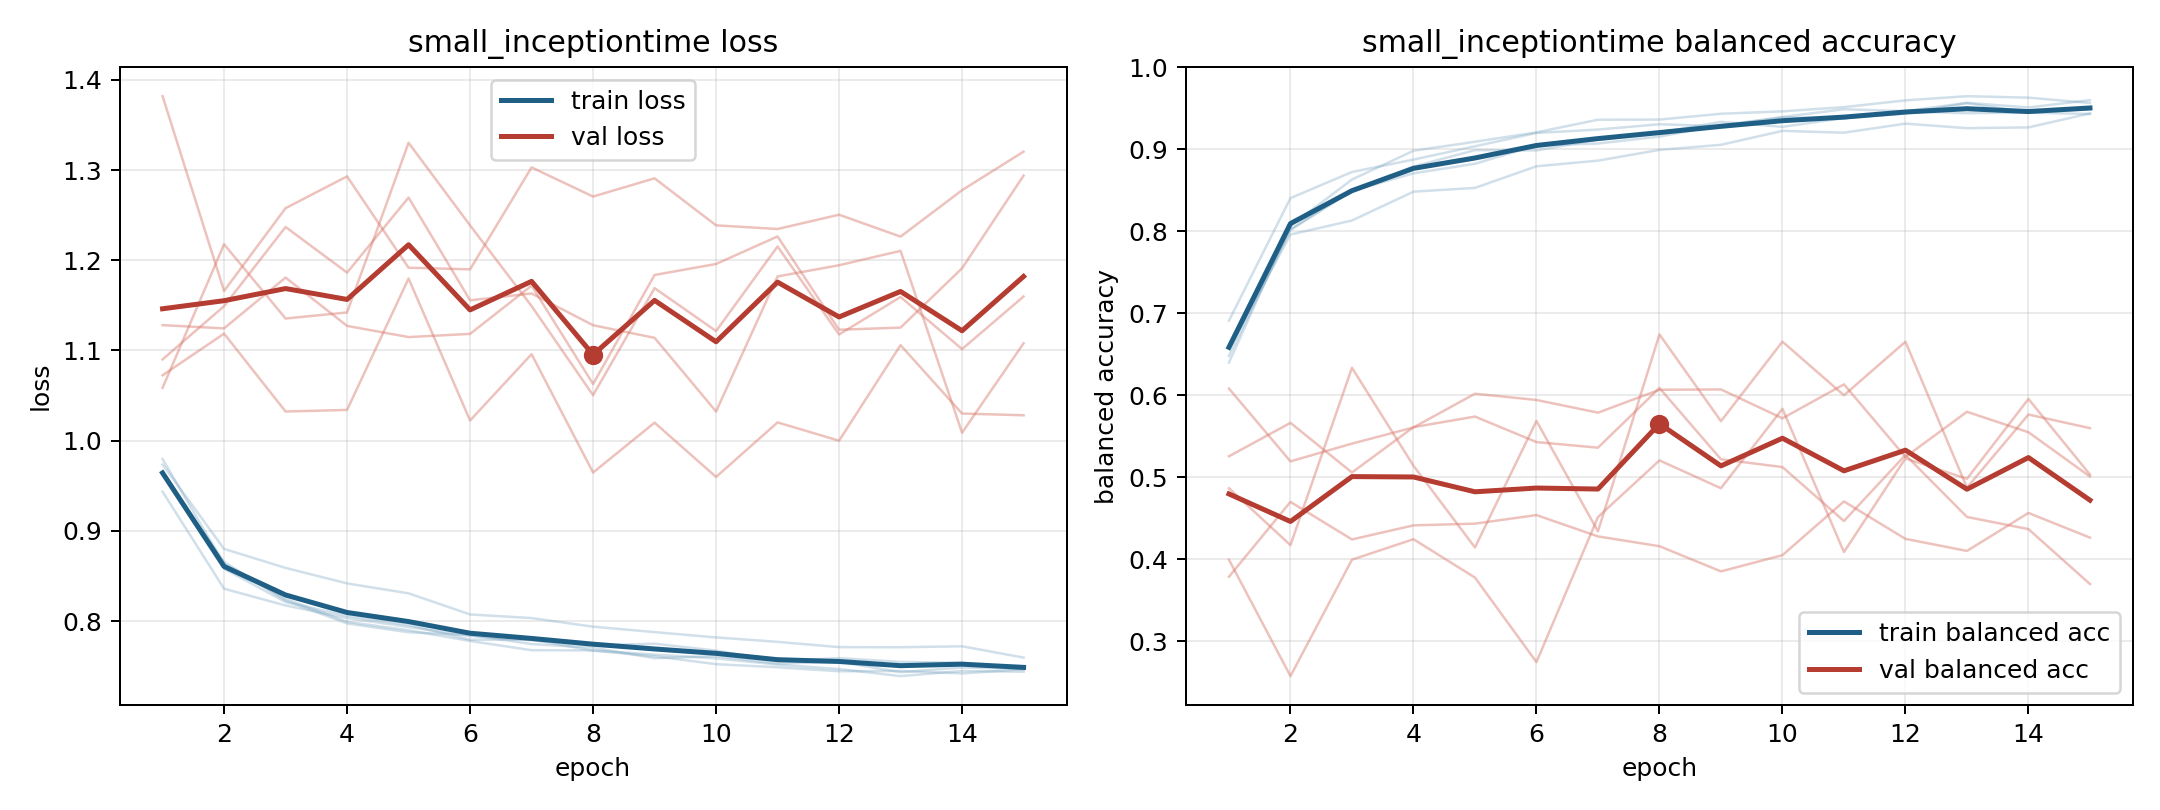

Values plotted in this chart, from the file beside it:
model, fold, epoch, train_loss, train_balanced_accuracy, val_loss, val_balanced_accuracy
small_inceptiontime, 1, 1, 0.9627, 0.657, 1.059, 0.608
small_inceptiontime, 1, 2, 0.8657, 0.8024, 1.218, 0.5192
small_inceptiontime, 1, 3, 0.8226, 0.8498, 1.135, 0.5409
small_inceptiontime, 1, 4, 0.7973, 0.879, 1.142, 0.5606
small_inceptiontime, 1, 5, 0.7875, 0.899, 1.33, 0.6018
small_inceptiontime, 1, 6, 0.7844, 0.8986, 1.239, 0.5942
small_inceptiontime, 1, 7, 0.7745, 0.912, 1.149, 0.5787
small_inceptiontime, 1, 8, 0.7705, 0.9203, 1.05, 0.6066
small_inceptiontime, 1, 9, 0.7588, 0.9335, 1.169, 0.607
small_inceptiontime, 1, 10, 0.7611, 0.9274, 1.122, 0.5718
small_inceptiontime, 1, 11, 0.7528, 0.9381, 1.215, 0.6132
small_inceptiontime, 1, 12, 0.7549, 0.9436, 1.118, 0.5246
small_inceptiontime, 1, 13, 0.7432, 0.9563, 1.159, 0.5798
small_inceptiontime, 1, 14, 0.7485, 0.9449, 1.102, 0.5548
small_inceptiontime, 1, 15, 0.7471, 0.9488, 1.16, 0.5007
small_inceptiontime, 2, 1, 0.9797, 0.6398, 1.128, 0.5254
small_inceptiontime, 2, 2, 0.8631, 0.8065, 1.124, 0.5662
small_inceptiontime, 2, 3, 0.8246, 0.8631, 1.181, 0.5057
small_inceptiontime, 2, 4, 0.7992, 0.8982, 1.127, 0.561
small_inceptiontime, 2, 5, 0.7898, 0.9092, 1.115, 0.5739
small_inceptiontime, 2, 6, 0.7779, 0.9207, 1.118, 0.5428
small_inceptiontime, 2, 7, 0.7677, 0.9361, 1.172, 0.5359
small_inceptiontime, 2, 8, 0.7674, 0.9363, 1.063, 0.6088
small_inceptiontime, 2, 9, 0.7628, 0.9434, 1.184, 0.5218
small_inceptiontime, 2, 10, 0.7586, 0.9463, 1.196, 0.5123
small_inceptiontime, 2, 11, 0.7517, 0.9515, 1.226, 0.4465
small_inceptiontime, 2, 12, 0.7467, 0.9597, 1.123, 0.5271
small_inceptiontime, 2, 13, 0.7389, 0.9648, 1.125, 0.4514
small_inceptiontime, 2, 14, 0.7447, 0.963, 1.191, 0.4366
small_inceptiontime, 2, 15, 0.7438, 0.9565, 1.294, 0.3696
small_inceptiontime, 3, 1, 0.9736, 0.6565, 1.072, 0.4864
small_inceptiontime, 3, 2, 0.88, 0.796, 1.119, 0.417
small_inceptiontime, 3, 3, 0.8589, 0.8131, 1.032, 0.6334
small_inceptiontime, 3, 4, 0.8417, 0.8483, 1.034, 0.514
small_inceptiontime, 3, 5, 0.8307, 0.8529, 1.18, 0.4142
small_inceptiontime, 3, 6, 0.8073, 0.8793, 1.022, 0.5685
small_inceptiontime, 3, 7, 0.8033, 0.8862, 1.096, 0.4338
small_inceptiontime, 3, 8, 0.7937, 0.8993, 0.9646, 0.6741
small_inceptiontime, 3, 9, 0.7877, 0.9055, 1.02, 0.5683
small_inceptiontime, 3, 10, 0.7818, 0.9225, 0.9598, 0.6653
small_inceptiontime, 3, 11, 0.7769, 0.9203, 1.02, 0.5999
small_inceptiontime, 3, 12, 0.7711, 0.9313, 1, 0.6653
small_inceptiontime, 3, 13, 0.7709, 0.9258, 1.106, 0.4872
small_inceptiontime, 3, 14, 0.772, 0.9268, 1.03, 0.5764
small_inceptiontime, 3, 15, 0.7595, 0.9438, 1.028, 0.5598
small_inceptiontime, 4, 1, 0.9435, 0.6909, 1.382, 0.3784
small_inceptiontime, 4, 2, 0.8358, 0.8405, 1.166, 0.4698
small_inceptiontime, 4, 3, 0.8173, 0.8723, 1.258, 0.424
small_inceptiontime, 4, 4, 0.8034, 0.8875, 1.293, 0.4412
small_inceptiontime, 4, 5, 0.7935, 0.9037, 1.192, 0.4432
small_inceptiontime, 4, 6, 0.7835, 0.92, 1.19, 0.4537
small_inceptiontime, 4, 7, 0.7786, 0.9241, 1.303, 0.4277
small_inceptiontime, 4, 8, 0.7728, 0.9306, 1.271, 0.4157
small_inceptiontime, 4, 9, 0.7749, 0.9281, 1.291, 0.385
small_inceptiontime, 4, 10, 0.7672, 0.9394, 1.239, 0.4048
small_inceptiontime, 4, 11, 0.7554, 0.9489, 1.235, 0.4704
small_inceptiontime, 4, 12, 0.7589, 0.9466, 1.251, 0.4247
small_inceptiontime, 4, 13, 0.7547, 0.9567, 1.226, 0.41
small_inceptiontime, 4, 14, 0.7538, 0.9511, 1.278, 0.4563
small_inceptiontime, 4, 15, 0.7462, 0.96, 1.32, 0.4262
... 15 more rows
